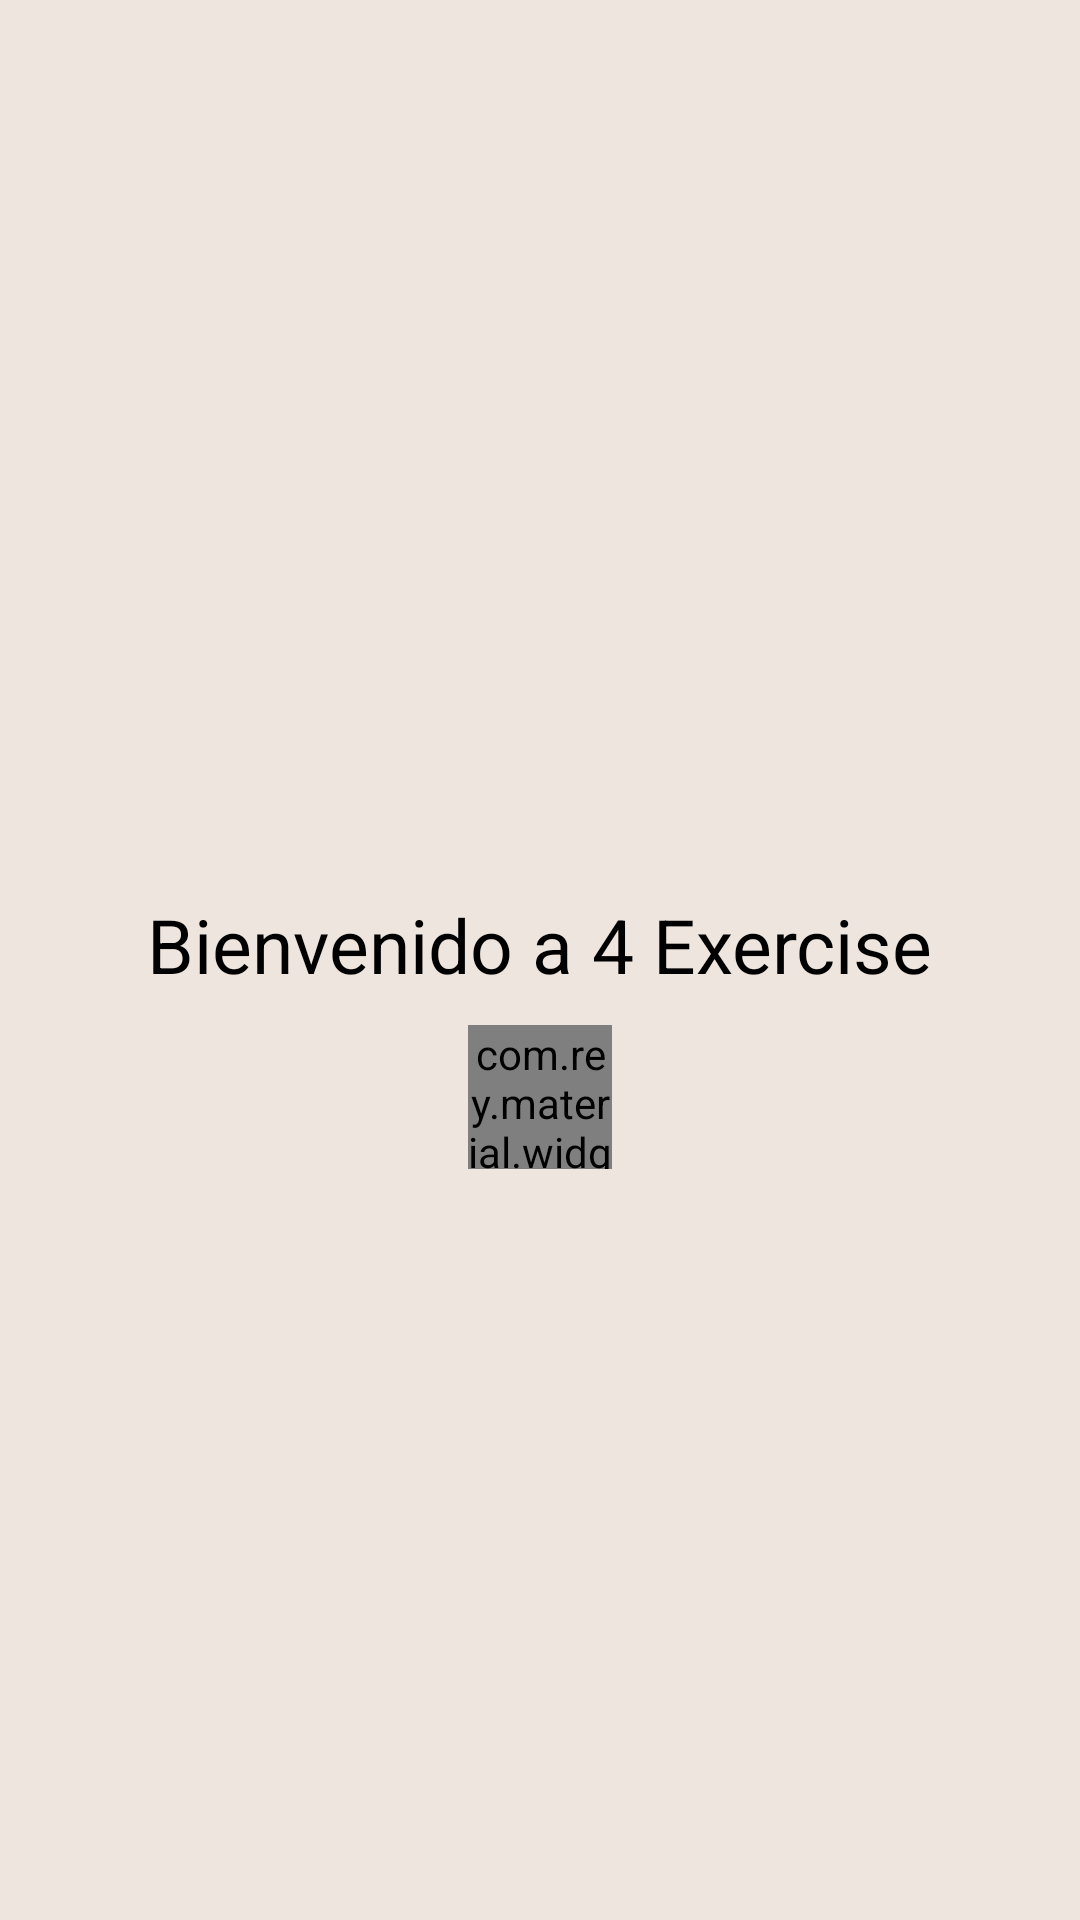

Reconstruct the res/layout file that produces this screen, plus the resources it refers to.
<!-- AndroidManifest.xml: application theme AppTheme -->
<!-- res/layout/loading.xml -->
<?xml version="1.0" encoding="utf-8"?>
<RelativeLayout xmlns:android="http://schemas.android.com/apk/res/android"
    xmlns:app="http://schemas.android.com/apk/res-auto"
    android:orientation="vertical"
    android:layout_width="match_parent"
    android:layout_height="match_parent">

    <TextView
        android:id="@+id/cargando"
        android:layout_width="wrap_content"
        android:layout_height="wrap_content"
        android:textSize="25sp"
        android:text="Bienvenido a 4 Exercise"
        android:textColor="#000000"
        android:layout_centerInParent="true"
        android:paddingBottom="10dp"
        android:paddingLeft="8dp"
        android:paddingRight="8dp"/>

    <com.rey.material.widget.ProgressView
        android:layout_width="48dp"
        android:layout_height="48dp"
        android:layout_below="@+id/cargando"
        android:layout_centerInParent="true"
        app:pv_autostart="true"
        app:pv_circular="true"
        app:pv_progressStyle="@style/Material.Drawable.CircularProgress"
        app:pv_progressMode="indeterminate"/>

</RelativeLayout>
<!-- resources referenced by this layout -->
<resources>
  <style name="AppTheme" parent="Theme.AppCompat.Light.DarkActionBar">
          
          <item name="colorPrimary">@color/colorPrimary</item>
          <item name="colorPrimaryDark">@color/colorPrimaryDark</item>
          <item name="colorAccent">@color/colorAccent</item>
          <item name="colorButtonNormal">@color/colorButtonNormal</item>
      </style>
  <color name="colorPrimary">#0E1A40</color>
  <color name="colorPrimaryDark">#0E1A40</color>
  <color name="colorAccent">#FF4081</color>
  <color name="colorButtonNormal">#0E1A40</color>
</resources>
